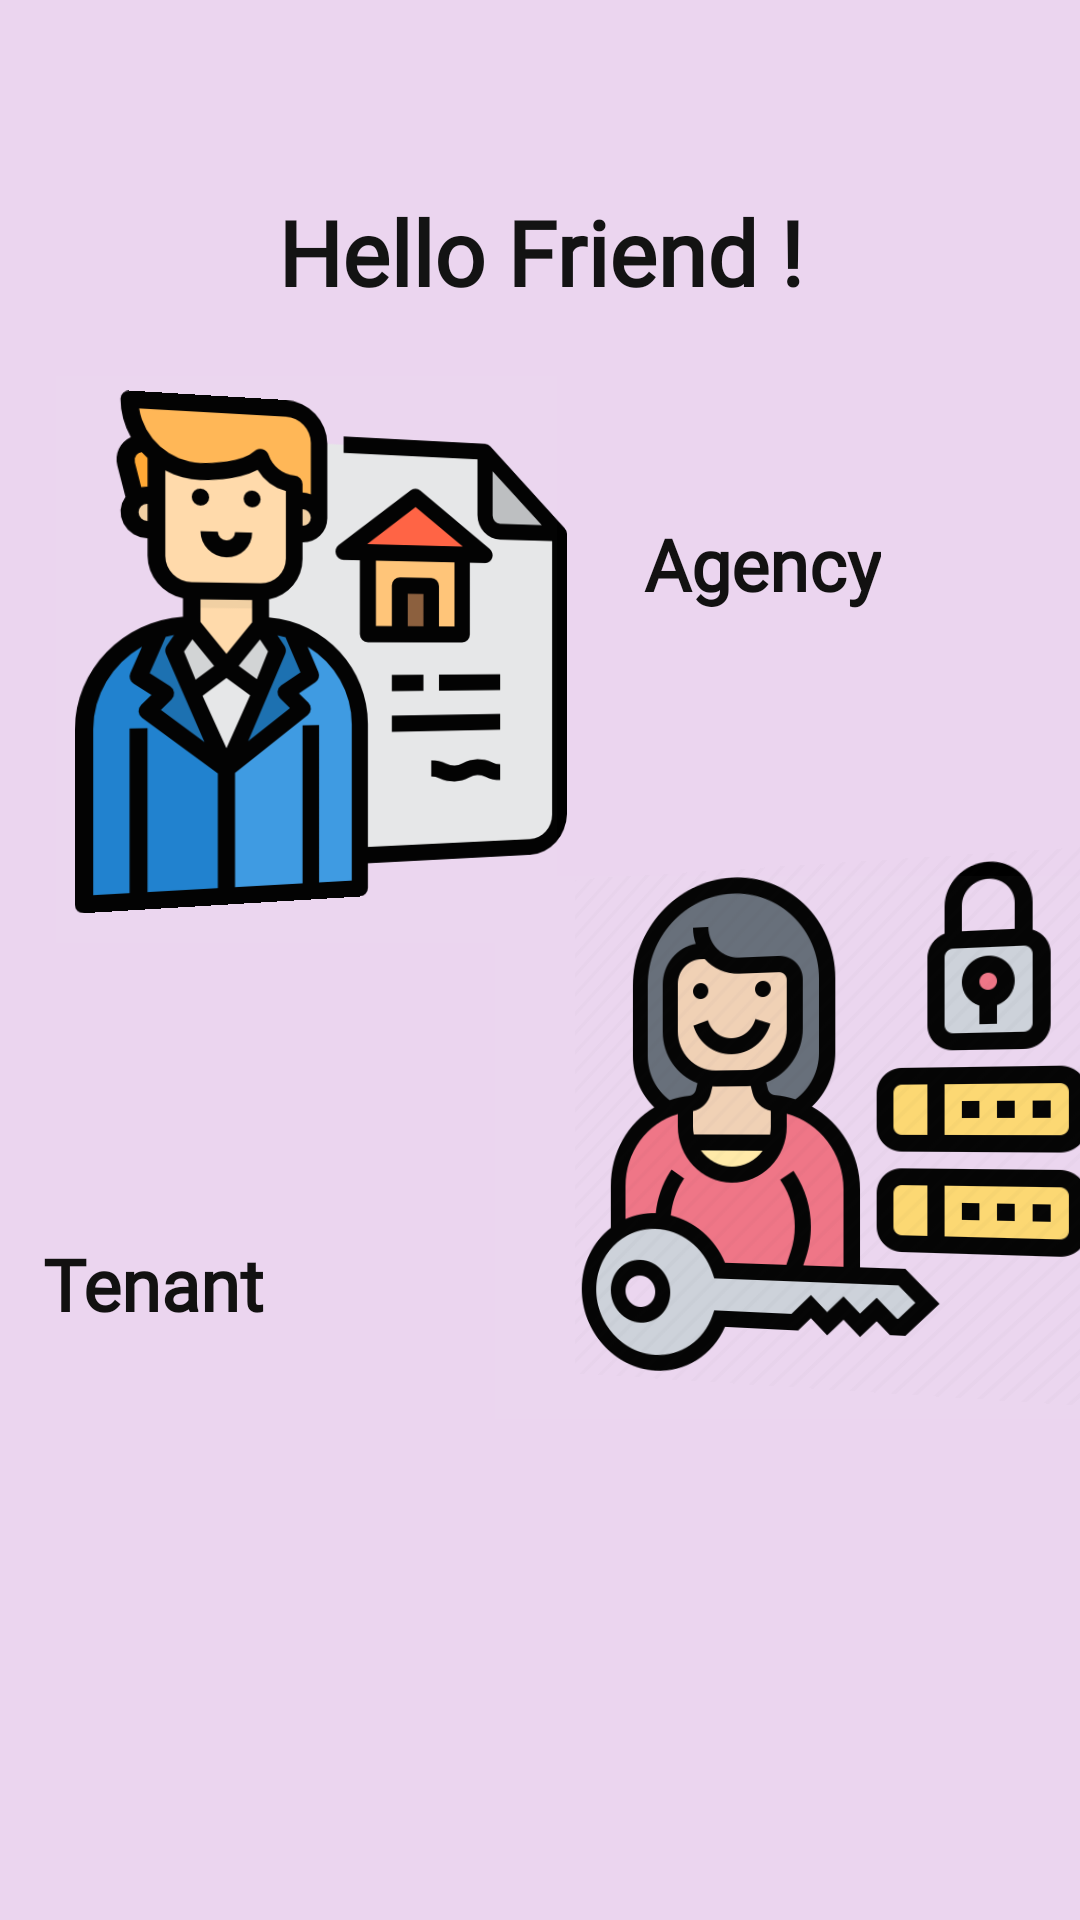

Here is an Android app screen rendered from its layout file. Give the layout XML and the strings, colors and styles it references.
<!-- AndroidManifest.xml: application theme Theme.RentHouse -->
<!-- res/layout/activity_user_type.xml -->
<?xml version="1.0" encoding="utf-8"?>
<androidx.constraintlayout.widget.ConstraintLayout xmlns:android="http://schemas.android.com/apk/res/android"
    xmlns:app="http://schemas.android.com/apk/res-auto"
    xmlns:tools="http://schemas.android.com/tools"
    android:layout_width="match_parent"
    android:layout_height="match_parent"
    android:background="#EBD5EF"
    tools:context=".UserType">

    <TextView
        android:id="@+id/textView9"
        android:layout_width="wrap_content"
        android:layout_height="wrap_content"
        android:layout_marginStart="48dp"
        android:layout_marginEnd="77dp"
        android:layout_marginBottom="196dp"
        android:fontFamily="@font/bungee"
        android:text="Tenant"
        android:textColor="#121111"
        android:textSize="24sp"
        android:textStyle="bold"
        app:layout_constraintBottom_toBottomOf="parent"
        app:layout_constraintEnd_toStartOf="@+id/btn1"
        app:layout_constraintHorizontal_bias="0.384"
        app:layout_constraintStart_toStartOf="parent" />

    <Button
        android:id="@+id/btn1"
        android:layout_width="213dp"
        android:layout_height="181dp"
        android:layout_marginTop="88dp"
        android:layout_marginEnd="16dp"
        android:background="#05FFFFFF"
        app:layout_constraintEnd_toEndOf="parent"
        app:layout_constraintStart_toEndOf="@+id/textView9"
        app:layout_constraintTop_toBottomOf="@+id/textView6" />

    <TextView
        android:id="@+id/textView4"
        android:layout_width="406dp"
        android:layout_height="80dp"
        android:layout_marginTop="128dp"
        android:layout_marginBottom="284dp"
        android:fontFamily="@font/bungee"
        android:text="Select a character to join us"
        android:textAlignment="center"
        android:textColor="#0B0A0A"
        android:textSize="16sp"
        android:textStyle="bold"
        app:layout_constraintBottom_toTopOf="@+id/textView9"
        app:layout_constraintEnd_toEndOf="parent"
        app:layout_constraintHorizontal_bias="0.571"
        app:layout_constraintStart_toStartOf="parent"
        app:layout_constraintTop_toTopOf="parent" />

    <TextView
        android:id="@+id/textView14"
        android:layout_width="wrap_content"
        android:layout_height="wrap_content"
        android:fontFamily="@font/bungee"
        android:text="Hello Friend !"
        android:textColor="#131313"
        android:textSize="30sp"
        android:textStyle="bold"
        app:layout_constraintBottom_toTopOf="@+id/textView4"
        app:layout_constraintEnd_toEndOf="parent"
        app:layout_constraintStart_toStartOf="parent"
        app:layout_constraintTop_toTopOf="parent" />

    <Button
        android:id="@+id/btn2"
        android:layout_width="167dp"
        android:layout_height="189dp"
        android:layout_marginStart="29dp"
        android:layout_marginEnd="29dp"
        android:background="#03FFFFFF"
        app:layout_constraintBottom_toTopOf="@+id/textView9"
        app:layout_constraintEnd_toStartOf="@+id/textView6"
        app:layout_constraintStart_toStartOf="parent"
        app:layout_constraintTop_toBottomOf="@+id/textView4"
        app:layout_constraintVertical_bias="0.28" />

    <ImageView
        android:id="@+id/imageView7"
        android:layout_width="165dp"
        android:layout_height="167dp"
        android:rotationY="8"
        app:layout_constraintBottom_toTopOf="@+id/textView9"
        app:layout_constraintEnd_toStartOf="@+id/textView6"
        app:layout_constraintHorizontal_bias="0.594"
        app:layout_constraintStart_toStartOf="parent"
        app:layout_constraintTop_toBottomOf="@+id/textView4"
        app:layout_constraintVertical_bias="0.291"
        app:srcCompat="@drawable/agency" />

    <ImageView
        android:id="@+id/imageView8"
        android:layout_width="210dp"
        android:layout_height="175dp"
        android:layout_marginTop="84dp"
        android:rotationY="-8"
        app:layout_constraintEnd_toEndOf="@+id/btn1"
        app:layout_constraintHorizontal_bias="1.0"
        app:layout_constraintStart_toEndOf="@+id/textView9"
        app:layout_constraintTop_toBottomOf="@+id/textView6"
        app:srcCompat="@drawable/tenant3" />

    <TextView
        android:id="@+id/textView6"
        android:layout_width="wrap_content"
        android:layout_height="wrap_content"
        android:layout_marginTop="84dp"
        android:layout_marginEnd="77dp"
        android:fontFamily="@font/bungee"
        android:text="Agency"
        android:textColor="#121111"
        android:textSize="24sp"
        android:textStyle="bold"
        app:layout_constraintEnd_toEndOf="parent"
        app:layout_constraintStart_toEndOf="@+id/btn2"
        app:layout_constraintTop_toBottomOf="@+id/textView4" />

    /

</androidx.constraintlayout.widget.ConstraintLayout>
<!-- resources referenced by this layout -->
<resources>
  <!-- drawable agency: png bitmap (drawable, 30899 bytes) -->
  <!-- drawable tenant3: png bitmap (drawable-v24, 34373 bytes) -->
  <style name="Theme.RentHouse" parent="Theme.MaterialComponents.DayNight.NoActionBar">
          
          <item name="colorPrimary">@color/purple_500</item>
          <item name="colorPrimaryVariant">@color/purple_700</item>
          <item name="colorOnPrimary">@color/white</item>
          
          <item name="colorSecondary">@color/teal_200</item>
          <item name="colorSecondaryVariant">@color/teal_700</item>
          <item name="colorOnSecondary">@color/black</item>
          
          <item name="android:statusBarColor" tools:targetApi="l">?attr/colorPrimaryVariant</item>
          
      </style>
  <!-- not gathered from this repository: default colours our renderer supplied (Android Studio template values) -->
  <color name="purple_500">#FF6200EE</color>
  <color name="purple_700">#FF3700B3</color>
  <color name="teal_200">#FF03DAC5</color>
  <color name="teal_700">#FF018786</color>
  <color name="black">#FF000000</color>
  <color name="white">#FFFFFFFF</color>
</resources>
